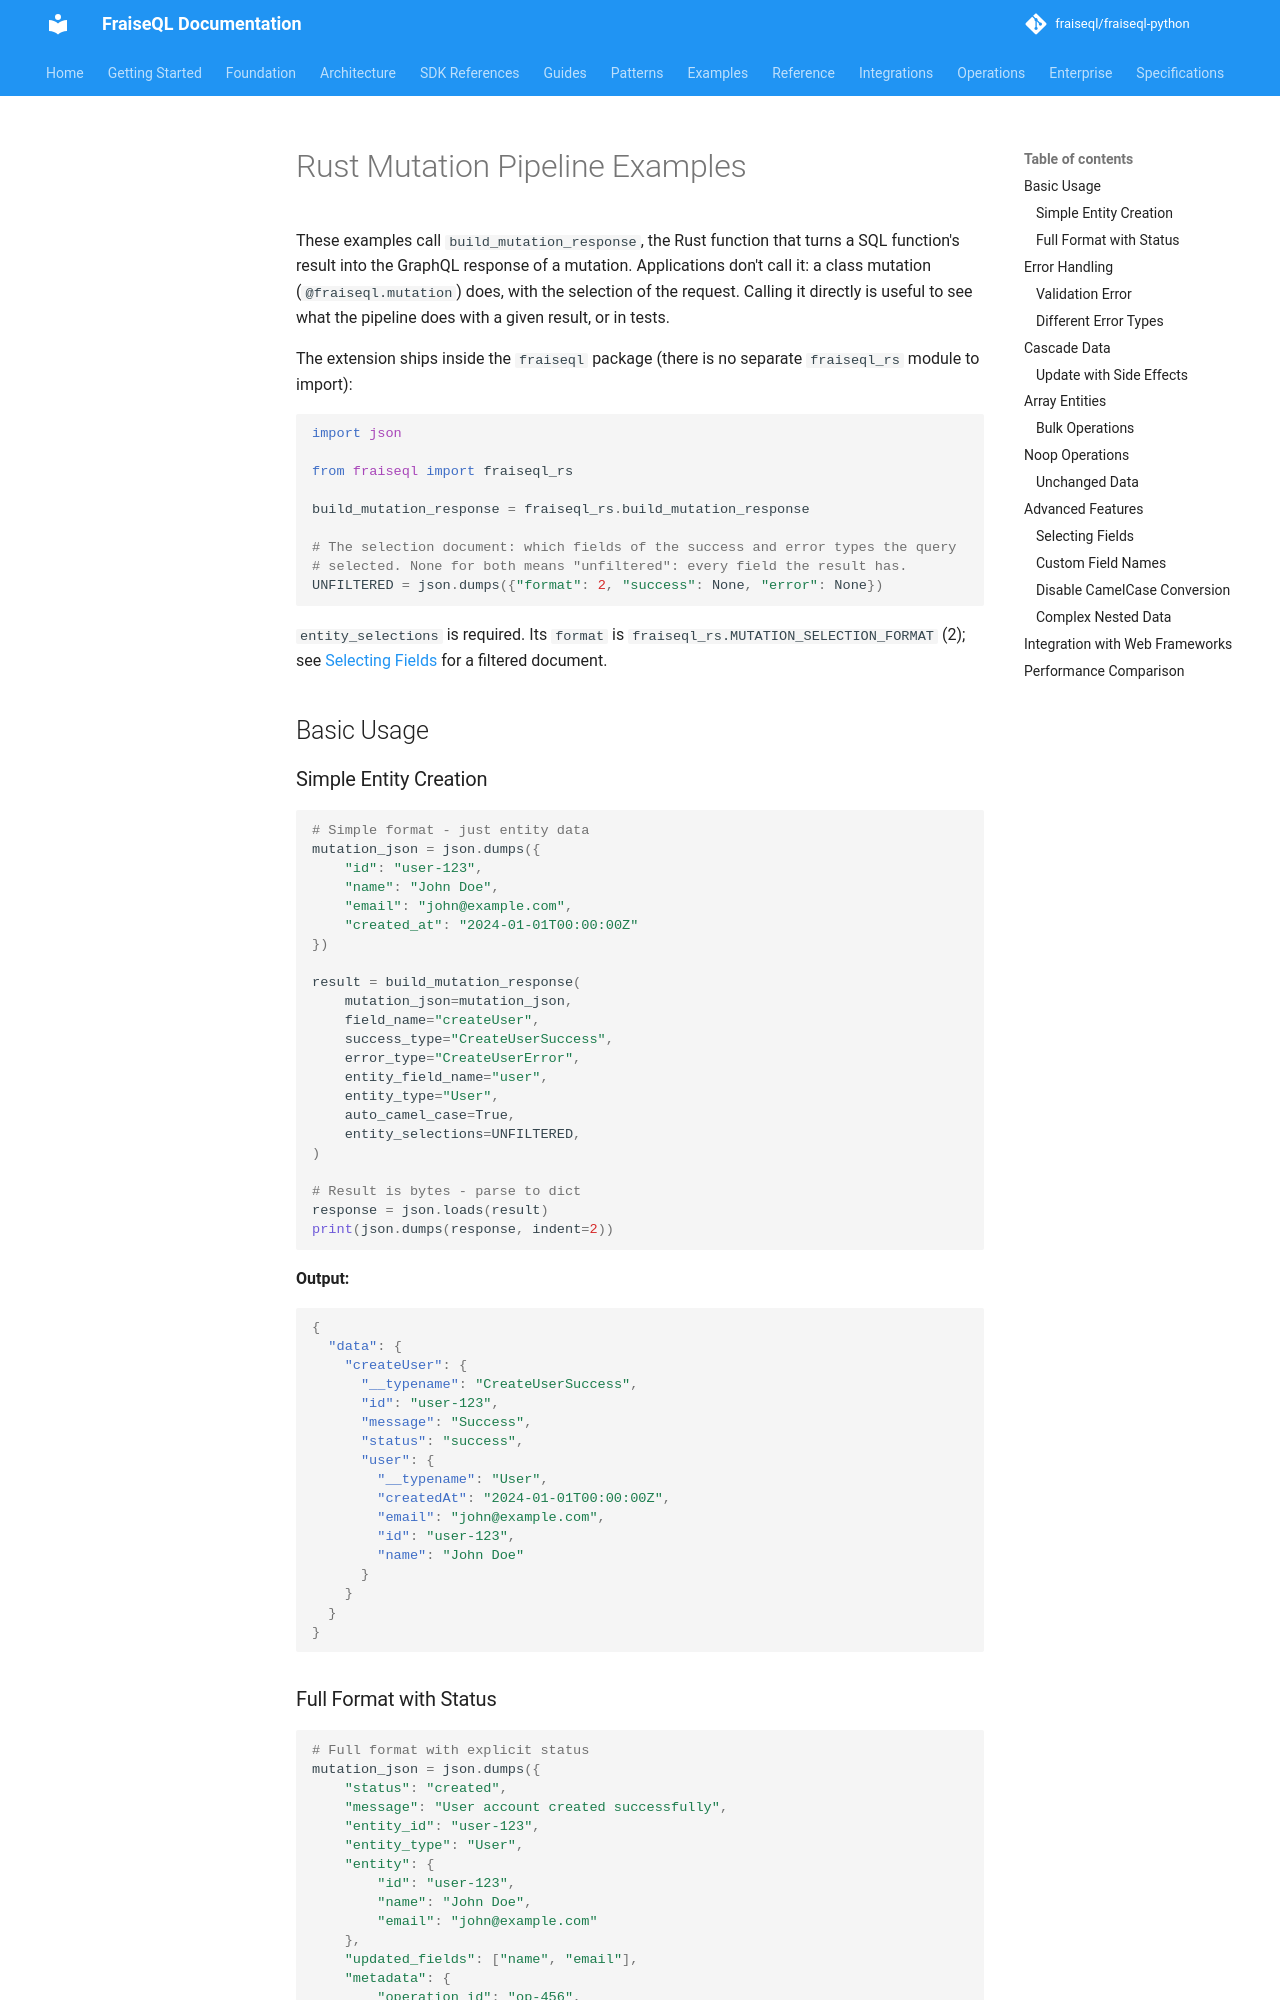

repository: fraiseql/fraiseql-python · page: advanced/examples/index.html · generator: mkdocs

# Rust Mutation Pipeline Examples

These examples call `build_mutation_response`, the Rust function that turns a SQL
function's result into the GraphQL response of a mutation. Applications don't call it:
a class mutation (`@fraiseql.mutation`) does, with the selection of the request. Calling
it directly is useful to see what the pipeline does with a given result, or in tests.

The extension ships inside the `fraiseql` package (there is no separate `fraiseql_rs`
module to import):

```python
import json

from fraiseql import fraiseql_rs

build_mutation_response = fraiseql_rs.build_mutation_response

# The selection document: which fields of the success and error types the query
# selected. None for both means "unfiltered": every field the result has.
UNFILTERED = json.dumps({"format": 2, "success": None, "error": None})
```

`entity_selections` is required. Its `format` is `fraiseql_rs.MUTATION_SELECTION_FORMAT`
(2); see [Selecting Fields](#selecting-fields) for a filtered document.

## Basic Usage

### Simple Entity Creation

```python
# Simple format - just entity data
mutation_json = json.dumps({
    "id": "user-123",
    "name": "John Doe",
    "email": "john@example.com",
    "created_at": "2024-01-01T00:00:00Z"
})

result = build_mutation_response(
    mutation_json=mutation_json,
    field_name="createUser",
    success_type="CreateUserSuccess",
    error_type="CreateUserError",
    entity_field_name="user",
    entity_type="User",
    auto_camel_case=True,
    entity_selections=UNFILTERED,
)

# Result is bytes - parse to dict
response = json.loads(result)
print(json.dumps(response, indent=2))
```

**Output:**

```json
{
  "data": {
    "createUser": {
      "__typename": "CreateUserSuccess",
      "id": "user-123",
      "message": "Success",
      "status": "success",
      "user": {
        "__typename": "User",
        "createdAt": "2024-01-01T00:00:00Z",
        "email": "john@example.com",
        "id": "user-123",
        "name": "John Doe"
      }
    }
  }
}
```
